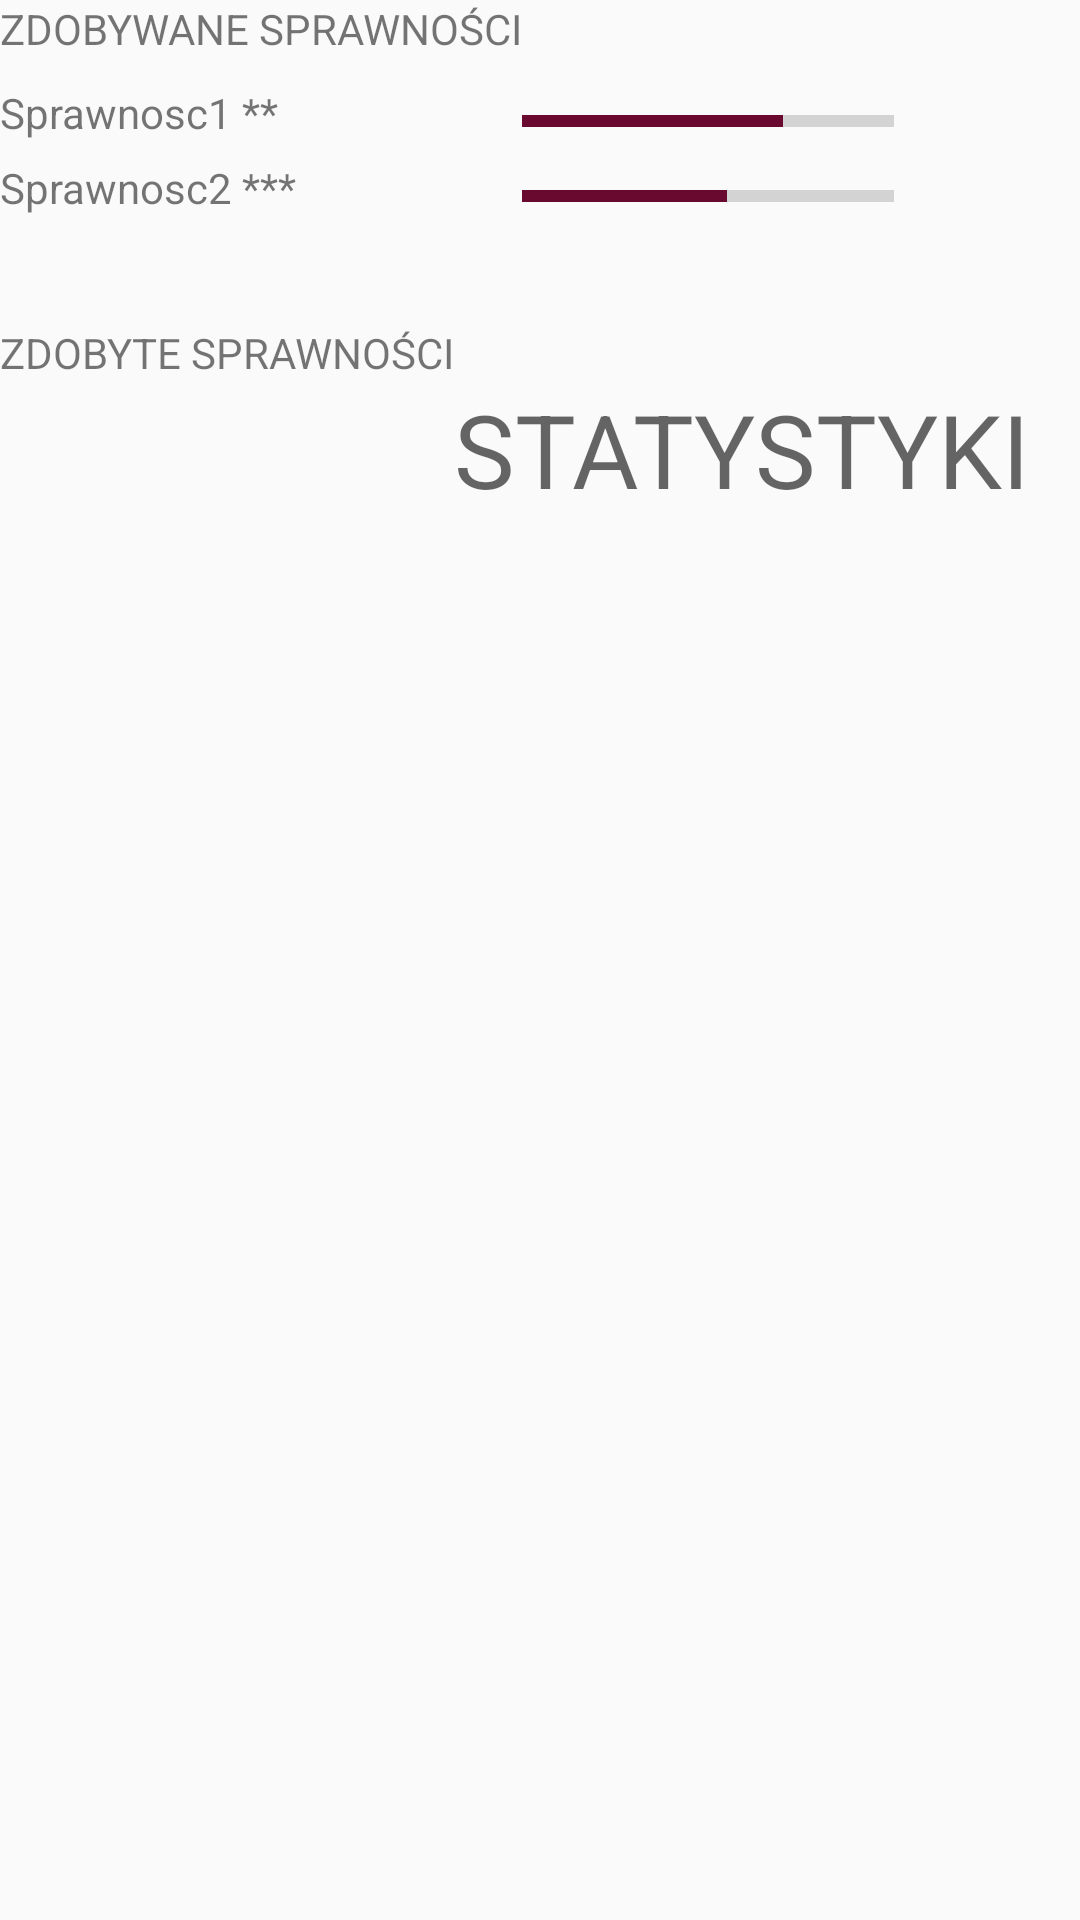

Write the Android layout XML for this screen, with the resource values it uses.
<!-- AndroidManifest.xml: application theme AppTheme -->
<!-- res/layout/fragment_main.xml -->
<FrameLayout xmlns:android="http://schemas.android.com/apk/res/android"
    xmlns:tools="http://schemas.android.com/tools"
    android:layout_width="match_parent"
    android:layout_height="match_parent"
    tools:context="pl.org.sh.portalharcerza.Fragments.MainFragment">

    <LinearLayout
        android:layout_width="match_parent"
        android:layout_height="518dp"
        android:orientation="vertical"
        android:weightSum="1">

        <GridLayout
            android:layout_width="match_parent"
            android:layout_height="wrap_content"
            android:layout_weight="0.08">

            <TextView
                android:id="@+id/textView2"
                android:layout_width="wrap_content"
                android:layout_height="28dp"
                android:text="ZDOBYWANE SPRAWNOŚCI" />

            <TextView
                android:id="@+id/textView21"
                android:layout_width="wrap_content"
                android:layout_height="wrap_content"
                android:layout_column="0"
                android:layout_row="1"
                android:text="Sprawnosc1 **" />

            <ProgressBar
                android:id="@+id/progressBar1"
                style="?android:attr/progressBarStyleHorizontal"
                android:layout_width="124dp"
                android:layout_height="25dp"
                android:layout_column="1"
                android:layout_row="1"
                android:progress="70" />

            <TextView
                android:id="@+id/textView22"
                android:layout_width="wrap_content"
                android:layout_height="wrap_content"
                android:layout_column="0"
                android:layout_row="2"
                android:text="Sprawnosc2 ***" />

            <ProgressBar
                android:id="@+id/progressBar2"
                style="?android:attr/progressBarStyleHorizontal"
                android:layout_width="124dp"
                android:layout_height="25dp"
                android:layout_column="1"
                android:layout_row="2"
                android:progress="55" />

        </GridLayout>

        <GridLayout
            android:layout_width="match_parent"
            android:layout_height="wrap_content"
            android:layout_weight="0.42">

            <TextView
                android:id="@+id/textView7"
                android:layout_width="wrap_content"
                android:layout_height="wrap_content"
                android:text="ZDOBYTE SPRAWNOŚCI" />

            <TextView
                android:id="@+id/textView3"
                android:layout_width="wrap_content"
                android:layout_height="wrap_content"
                android:layout_row="1"
                android:text="STATYSTYKI"
                android:textAppearance="@style/TextAppearance.AppCompat.Display1" />

        </GridLayout>

    </LinearLayout>

</FrameLayout>
<!-- resources referenced by this layout -->
<resources>
  <style name="AppTheme" parent="Theme.AppCompat.Light.DarkActionBar">
          
          <item name="colorPrimary">@color/colorPrimary</item>
          <item name="colorPrimaryDark">@color/colorPrimaryDark</item>
          <item name="colorAccent">@color/colorAccent</item>
          <item name="android:colorForeground">@color/foreground_material_light</item>
      </style>
  <color name="colorPrimary">#23b448</color>
  <color name="colorPrimaryDark">#605768</color>
  <color name="colorAccent">#69092f</color>
</resources>
